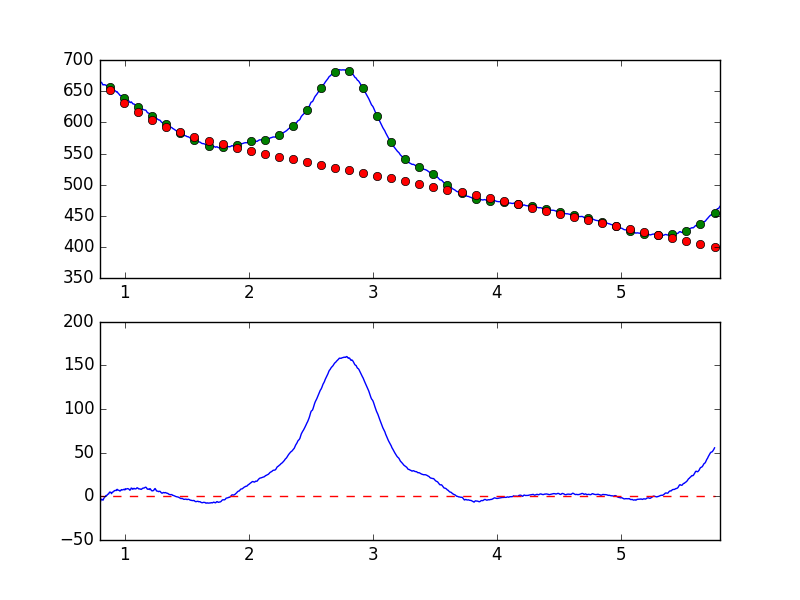

Values plotted in this chart, from the file beside it:
7.681951752392544019e-01, -6.918813731851059856e+00
7.738631750302433776e-01, -5.998766696741540727e+00
7.795311748212323533e-01, -5.844005189374911424e+00
7.851991746122213289e-01, -5.868149921013355197e+00
7.908671744032103046e-01, -4.959858224011668426e+00
7.965351741941992803e-01, -5.526097977600556987e+00
8.022031739851883669e-01, -6.535604639135272009e+00
8.078711737761772316e-01, -3.895712298783791994e+00
8.135391735671662072e-01, -3.206137859214209129e+00
8.192071733581552939e-01, -4.000008867625069797e+00
8.248751731491442696e-01, -4.293363027466170934e+00
8.305431729401332452e-01, -2.341007573436627354e+00
8.362111727311222209e-01, -1.205977279297599125e+00
8.418791725221110855e-01, -4.022346531862694974e-01
8.475471723131001722e-01, 9.340043787922240881e-01
8.532151721040891479e-01, 7.583207655324031293e-01
8.588831718950781235e-01, 1.795460494991402811e+00
8.645511716860672102e-01, 2.608914672313858318e+00
8.702191714770560749e-01, 2.828458582331677462e+00
8.758871712680450505e-01, 4.663945634876995427e+00
8.815551710590340262e-01, 4.948398185094674773e+00
8.872231708500230019e-01, 4.385011355258711774e+00
8.928911706410120885e-01, 3.122698191632025555e+00
8.985591704320010642e-01, 4.801516187293827898e+00
9.042271702229900399e-01, 5.011596077511740077e+00
9.098951700139790155e-01, 5.549184320209064936e+00
9.155631698049678802e-01, 6.562395049090696375e+00
9.212311695959569668e-01, 6.632753042392096177e+00
9.268991693869459425e-01, 6.938523801006226677e+00
9.325671691779349182e-01, 6.702345384418777030e+00
9.382351689689240049e-01, 8.090459367740322705e+00
9.439031687599129805e-01, 7.325259669832576037e+00
9.495711685509018452e-01, 7.097646068930885122e+00
9.552391683418909318e-01, 6.746589632334234921e+00
9.609071681328797965e-01, 6.086525294528314589e+00
9.665751679238688832e-01, 6.698123341561654343e+00
9.722431677148579698e-01, 7.701482770420170709e+00
9.779111675058468345e-01, 7.473294374965007592e+00
9.835791672968358101e-01, 7.434194261556854144e+00
9.892471670878246748e-01, 7.770382501400831643e+00
9.949151668788137615e-01, 8.185698325857515556e+00
1.000583166669802848e+00, 7.365587395411921534e+00
1.006251166460791602e+00, 8.724106145635232679e+00
1.011919166251780799e+00, 8.398921835754435961e+00
1.017587166042769553e+00, 8.697379459370267796e+00
1.023255165833758751e+00, 8.905217564772783589e+00
1.028923165624747726e+00, 8.600960344781242384e+00
1.034591165415736702e+00, 8.125766269560472210e+00
1.040259165206725678e+00, 7.101128281930073172e+00
1.045927164997714431e+00, 7.564615984866691178e+00
1.051595164788703629e+00, 9.519802399315949515e+00
1.057263164579692605e+00, 9.264633104816425657e+00
1.062931164370681802e+00, 8.198982391844765516e+00
1.068599164161670556e+00, 8.532539004002160254e+00
1.074267163952659310e+00, 9.232865220046846844e+00
1.079935163743648507e+00, 8.650946170298880133e+00
1.085603163534637483e+00, 8.563243059297178661e+00
1.091271163325626681e+00, 8.661500294705888336e+00
1.096939163116615434e+00, 9.714854862313700323e+00
1.102607162907604632e+00, 9.745556540878624219e+00
1.108275162698593386e+00, 9.085364386502192247e+00
... 839 more rows
